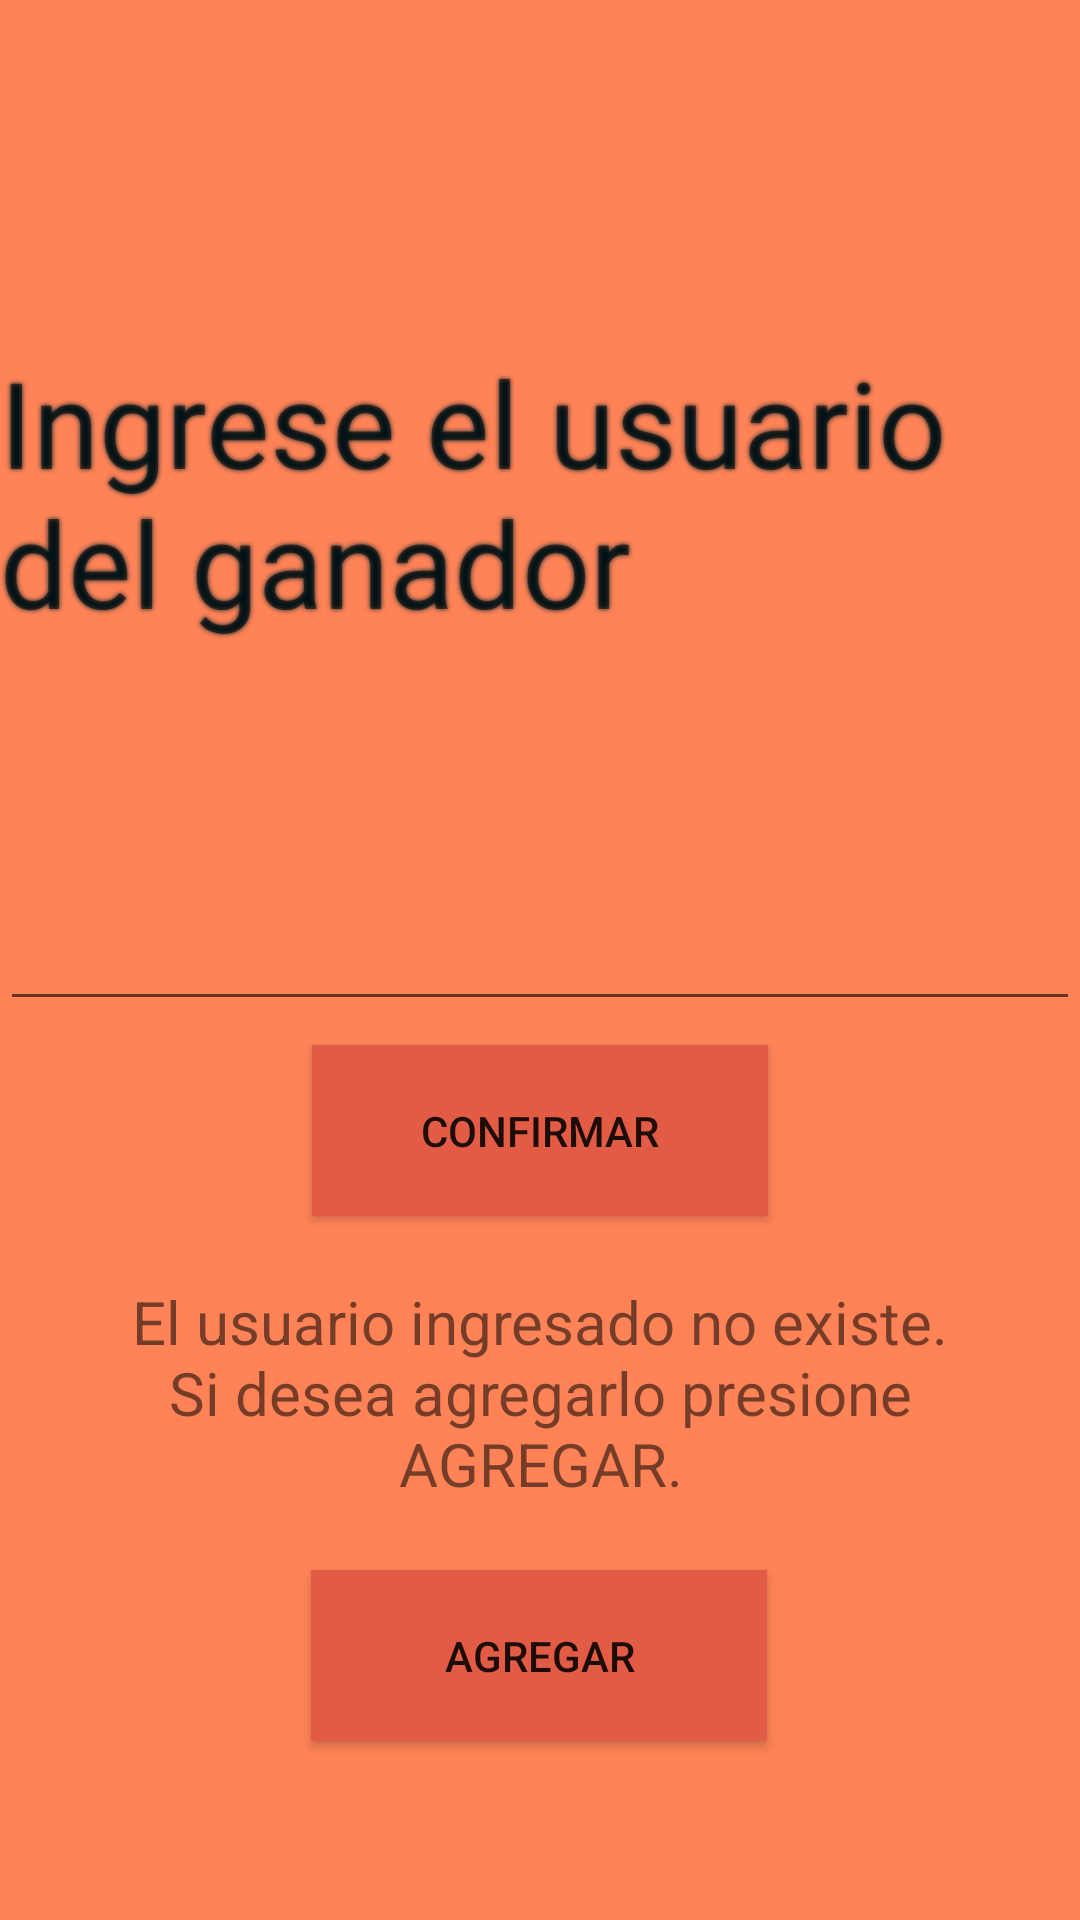

This screen was rendered from an Android layout file. Write that file and the resources it references.
<!-- AndroidManifest.xml: application theme Theme.TatetiV4 -->
<!-- res/layout/activity_sumar_puntaje.xml -->
<?xml version="1.0" encoding="utf-8"?>
<androidx.constraintlayout.widget.ConstraintLayout xmlns:android="http://schemas.android.com/apk/res/android"
    xmlns:app="http://schemas.android.com/apk/res-auto"
    xmlns:tools="http://schemas.android.com/tools"
    android:layout_width="match_parent"
    android:layout_height="match_parent"
    android:background="#ff8357"
    tools:context=".SumarPuntaje">

    <android.widget.Button
        android:id="@+id/buttonConfirmar"
        android:layout_width="152dp"
        android:layout_height="57dp"
        android:layout_marginTop="43dp"
        android:layout_marginBottom="20dp"
        android:background="#e25b45"
        android:text="Confirmar"
        app:layout_constraintBottom_toTopOf="@+id/userNoExiste"
        app:layout_constraintEnd_toEndOf="parent"
        app:layout_constraintStart_toStartOf="parent"
        app:layout_constraintTop_toBottomOf="@+id/userName" />

    <android.widget.Button
        android:id="@+id/buttonAgregar"
        android:layout_width="152dp"
        android:layout_height="57dp"
        android:layout_marginStart="148dp"
        android:layout_marginLeft="148dp"
        android:layout_marginEnd="149dp"
        android:layout_marginRight="149dp"
        android:layout_marginBottom="95dp"
        android:background="#e25b45"
        android:text="AGREGAR"
        app:layout_constraintBottom_toBottomOf="parent"
        app:layout_constraintEnd_toEndOf="parent"
        app:layout_constraintStart_toStartOf="parent"
        app:layout_constraintTop_toBottomOf="@+id/userNoExiste" />

    <com.google.android.material.textfield.TextInputEditText
        android:id="@+id/userName"
        android:layout_width="match_parent"
        android:layout_height="wrap_content"
        android:layout_marginTop="85dp"
        app:layout_constraintEnd_toEndOf="parent"
        app:layout_constraintHorizontal_bias="0.0"
        app:layout_constraintStart_toStartOf="parent"
        app:layout_constraintTop_toBottomOf="@+id/textView" />

    <TextView
        android:id="@+id/textView"
        android:layout_width="wrap_content"
        android:layout_height="wrap_content"
        android:layout_marginStart="35dp"
        android:layout_marginLeft="35dp"
        android:layout_marginTop="114dp"
        android:layout_marginEnd="35dp"
        android:layout_marginRight="35dp"
        android:fontFamily="@font/sweet_purple"
        android:shadowColor="#002831"
        android:shadowRadius="4"
        android:text="Ingrese el usuario del ganador"
        android:textSize="40sp"
        android:visibility="visible"
        app:layout_constraintBottom_toTopOf="@+id/userName"
        app:layout_constraintEnd_toEndOf="parent"
        app:layout_constraintStart_toStartOf="parent"
        app:layout_constraintTop_toTopOf="parent" />

    <TextView
        android:id="@+id/userNoExiste"
        android:layout_width="309dp"
        android:layout_height="78dp"
        android:layout_marginBottom="20dp"
        android:text="El usuario ingresado no existe. Si desea agregarlo presione AGREGAR."
        android:gravity="center"
        android:textSize="20sp"
        app:layout_constraintBottom_toTopOf="@+id/buttonAgregar"
        app:layout_constraintEnd_toEndOf="parent"
        app:layout_constraintStart_toStartOf="parent"
        app:layout_constraintTop_toBottomOf="@+id/buttonConfirmar" />
</androidx.constraintlayout.widget.ConstraintLayout>
<!-- resources referenced by this layout -->
<resources>
  <style name="Theme.TatetiV4" parent="Theme.MaterialComponents.DayNight.DarkActionBar">
          
          <item name="colorPrimary">@color/TemaPrincipal</item>
          <item name="colorPrimaryVariant">@color/purple_700</item>
          <item name="colorOnPrimary">@color/white</item>
          
          <item name="colorSecondary">@color/teal_200</item>
          <item name="colorSecondaryVariant">@color/teal_700</item>
          <item name="colorOnSecondary">@color/black</item>
          
          <item name="android:statusBarColor" tools:targetApi="l">?attr/colorPrimaryVariant</item>
          
      </style>
  <color name="TemaPrincipal">#fba011</color>
  <color name="purple_700">#FF3700B3</color>
  <color name="white">#FFFFFFFF</color>
  <color name="teal_200">#FF03DAC5</color>
  <color name="teal_700">#FF018786</color>
  <color name="black">#FF000000</color>
</resources>
